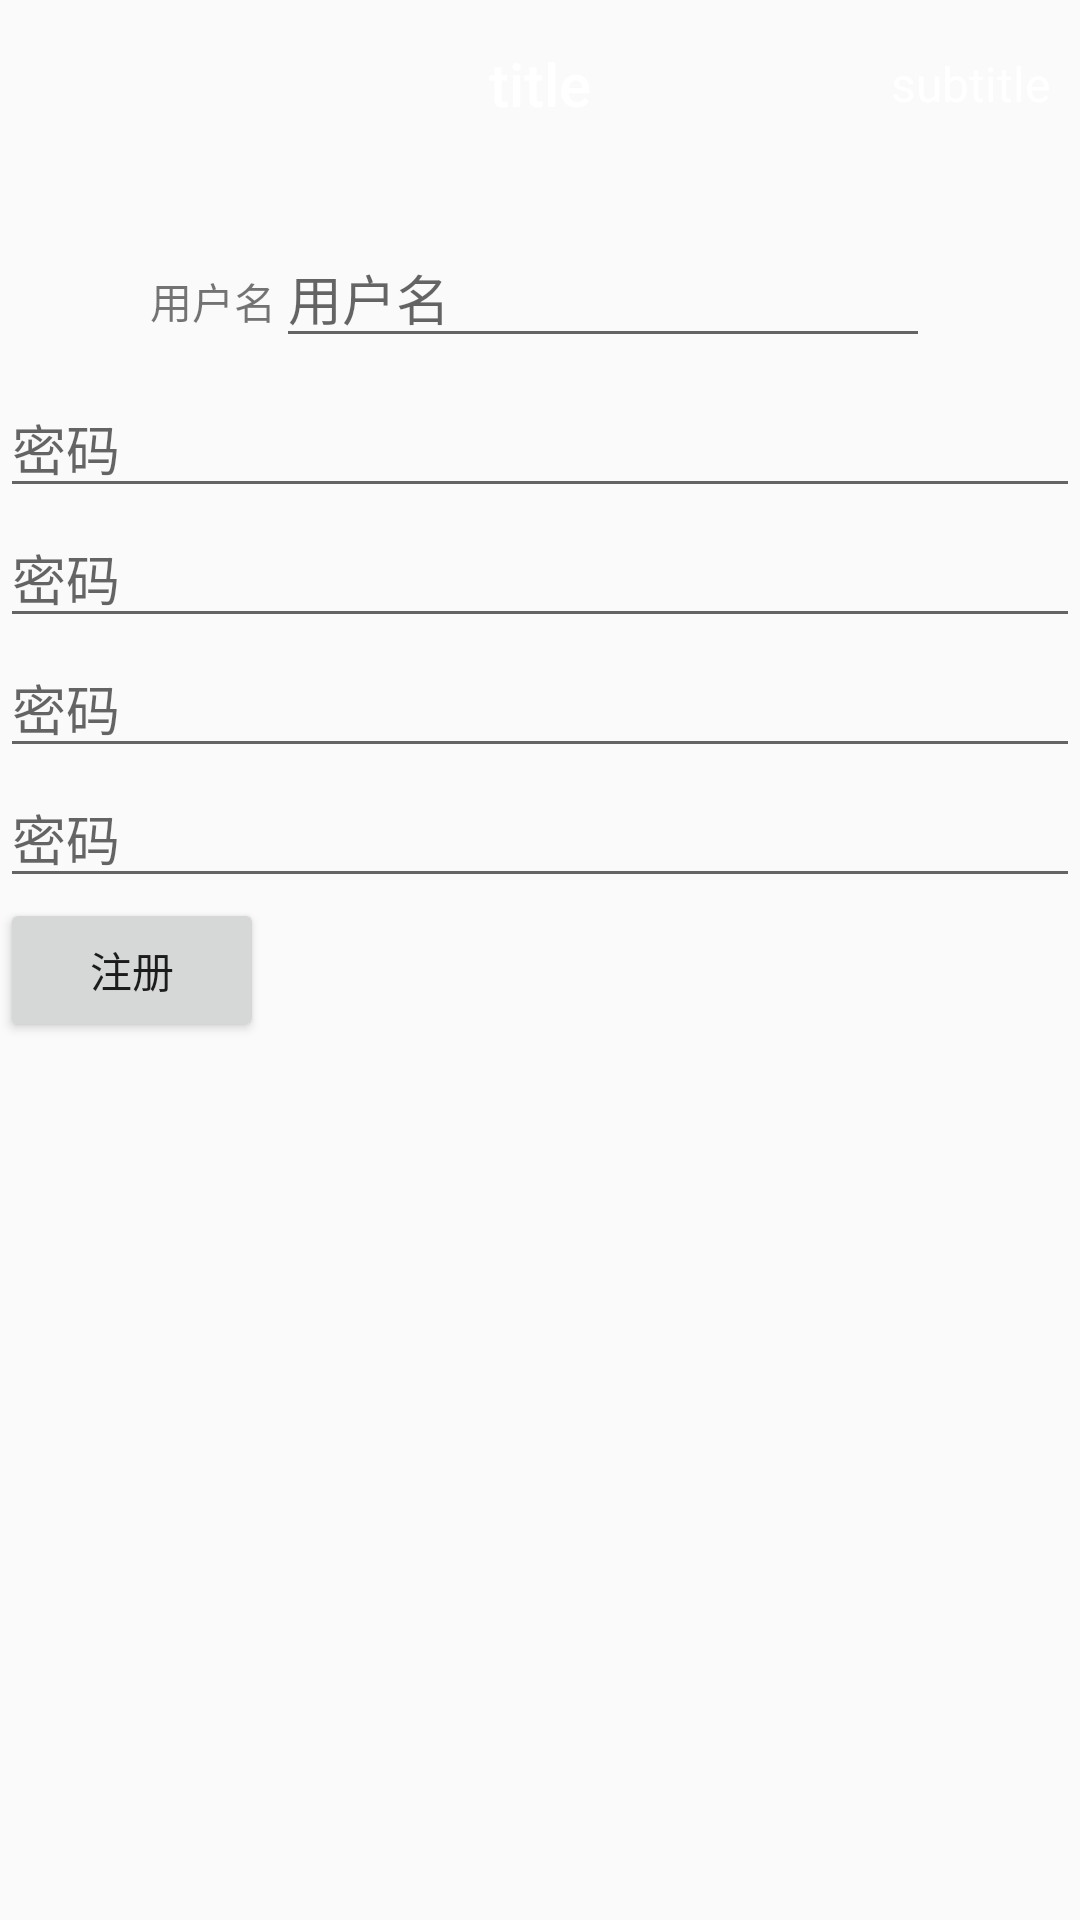

Here is an Android app screen rendered from its layout file. Give the layout XML and the strings, colors and styles it references.
<!-- AndroidManifest.xml: application theme AppTheme -->
<!-- res/layout/activity_register.xml -->
<?xml version="1.0" encoding="utf-8"?>
<LinearLayout xmlns:android="http://schemas.android.com/apk/res/android"
    android:layout_width="match_parent"
    android:layout_height="match_parent"
    android:orientation="vertical">

    <include layout="@layout/toobar_layout"/>


    <LinearLayout
        android:layout_width="match_parent"
        android:layout_gravity="center_horizontal"
        android:layout_marginTop="20dp"
        android:layout_height="50dp">

        <TextView
            android:layout_width="wrap_content"
            android:text="用户名"
            android:layout_marginLeft="50dp"
            android:layout_height="wrap_content" />


        <EditText
            android:id="@+id/user_name"
            android:layout_width="match_parent"
            android:hint="用户名"
            android:layout_marginRight="50dp"
            android:layout_height="wrap_content" />


    </LinearLayout>






    <EditText
        android:id="@+id/edit_2"
        android:layout_width="match_parent"
        android:hint="密码"
        android:layout_height="wrap_content" />

    <EditText
        android:id="@+id/edit_3"
        android:layout_width="match_parent"
        android:hint="密码"
        android:layout_height="wrap_content" />

    <EditText
        android:id="@+id/edit_4"
        android:layout_width="match_parent"
        android:hint="密码"
        android:layout_height="wrap_content" />


    <EditText
        android:id="@+id/edit_5"
        android:layout_width="match_parent"
        android:hint="密码"
        android:layout_height="wrap_content" />


    <Button
        android:id="@+id/register"
        android:layout_width="wrap_content"
        android:text="注册"
        android:layout_height="wrap_content" />

    <TextView
        android:id="@+id/register_message"
        android:layout_width="wrap_content"
        android:layout_height="wrap_content" />


</LinearLayout>
<!-- res/layout/toobar_layout.xml (included above) -->
<?xml version="1.0" encoding="utf-8"?>
<android.support.v7.widget.Toolbar
    xmlns:android="http://schemas.android.com/apk/res/android"
    android:id="@+id/toolbar"
    android:layout_width="match_parent"
    android:layout_height="wrap_content"
    android:background="@color/appTextBlue"
    android:minHeight="?attr/actionBarSize">
    
    <TextView
        android:id="@+id/toolbar_subtitle"
        style="@style/TextAppearance.AppCompat.Widget.ActionBar.Subtitle"
        android:layout_width="wrap_content"
        android:layout_height="wrap_content"
        android:singleLine="true"
        android:textColor="@color/white"
        android:text="subtitle"
        android:paddingRight="10dp"
        android:layout_gravity="right" />

    <TextView
        android:id="@+id/toolbar_title"
        style="@style/TextAppearance.AppCompat.Widget.ActionBar.Title"
        android:layout_width="wrap_content"
        android:layout_height="wrap_content"
        android:lines="1"
        android:ellipsize="end"
        android:text="title"
        android:scrollHorizontally="true"
        android:textColor="@color/white"
        android:layout_gravity="center" />

</android.support.v7.widget.Toolbar>
<!-- resources referenced by this layout -->
<resources>
  <style name="AppTheme" parent="Theme.AppCompat.Light.NoActionBar">
          
          <item name="colorPrimary">@color/appTextBlue</item>
          <item name="colorPrimaryDark">@color/appTextBlue</item>
          <item name="colorAccent">@color/appTextBlue</item>
          <item name="android:screenOrientation">portrait</item>
          <item name="android:windowIsTranslucent">true</item>
      </style>
  <!-- not gathered from this repository: default colours our renderer supplied (Android Studio template values) -->
  <color name="white">#FFFFFFFF</color>
</resources>
